Photos from the image-classification dataset "model_smalea" in the GitHub repository Heparia/model_smalea. Its 20 classes are: bukan daun, ganja, jambu biji, jati blanda, jungrahab, katuk, keji beling, kemuning, koka, kumis kucing, saga, salam leaf, seledri, sereh, sirih, sirsak, tapak liman, teh, tempuyung, urang aring.

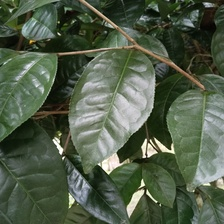
Label: teh

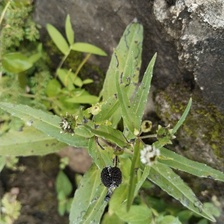
Label: urang aring

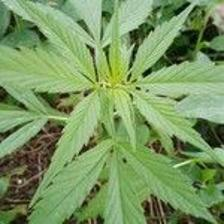
Label: ganja

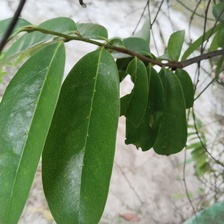
Label: sirsak

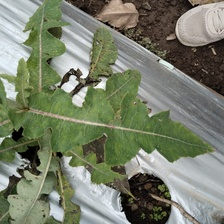
Label: tempuyung

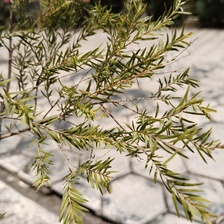
Label: jungrahab
